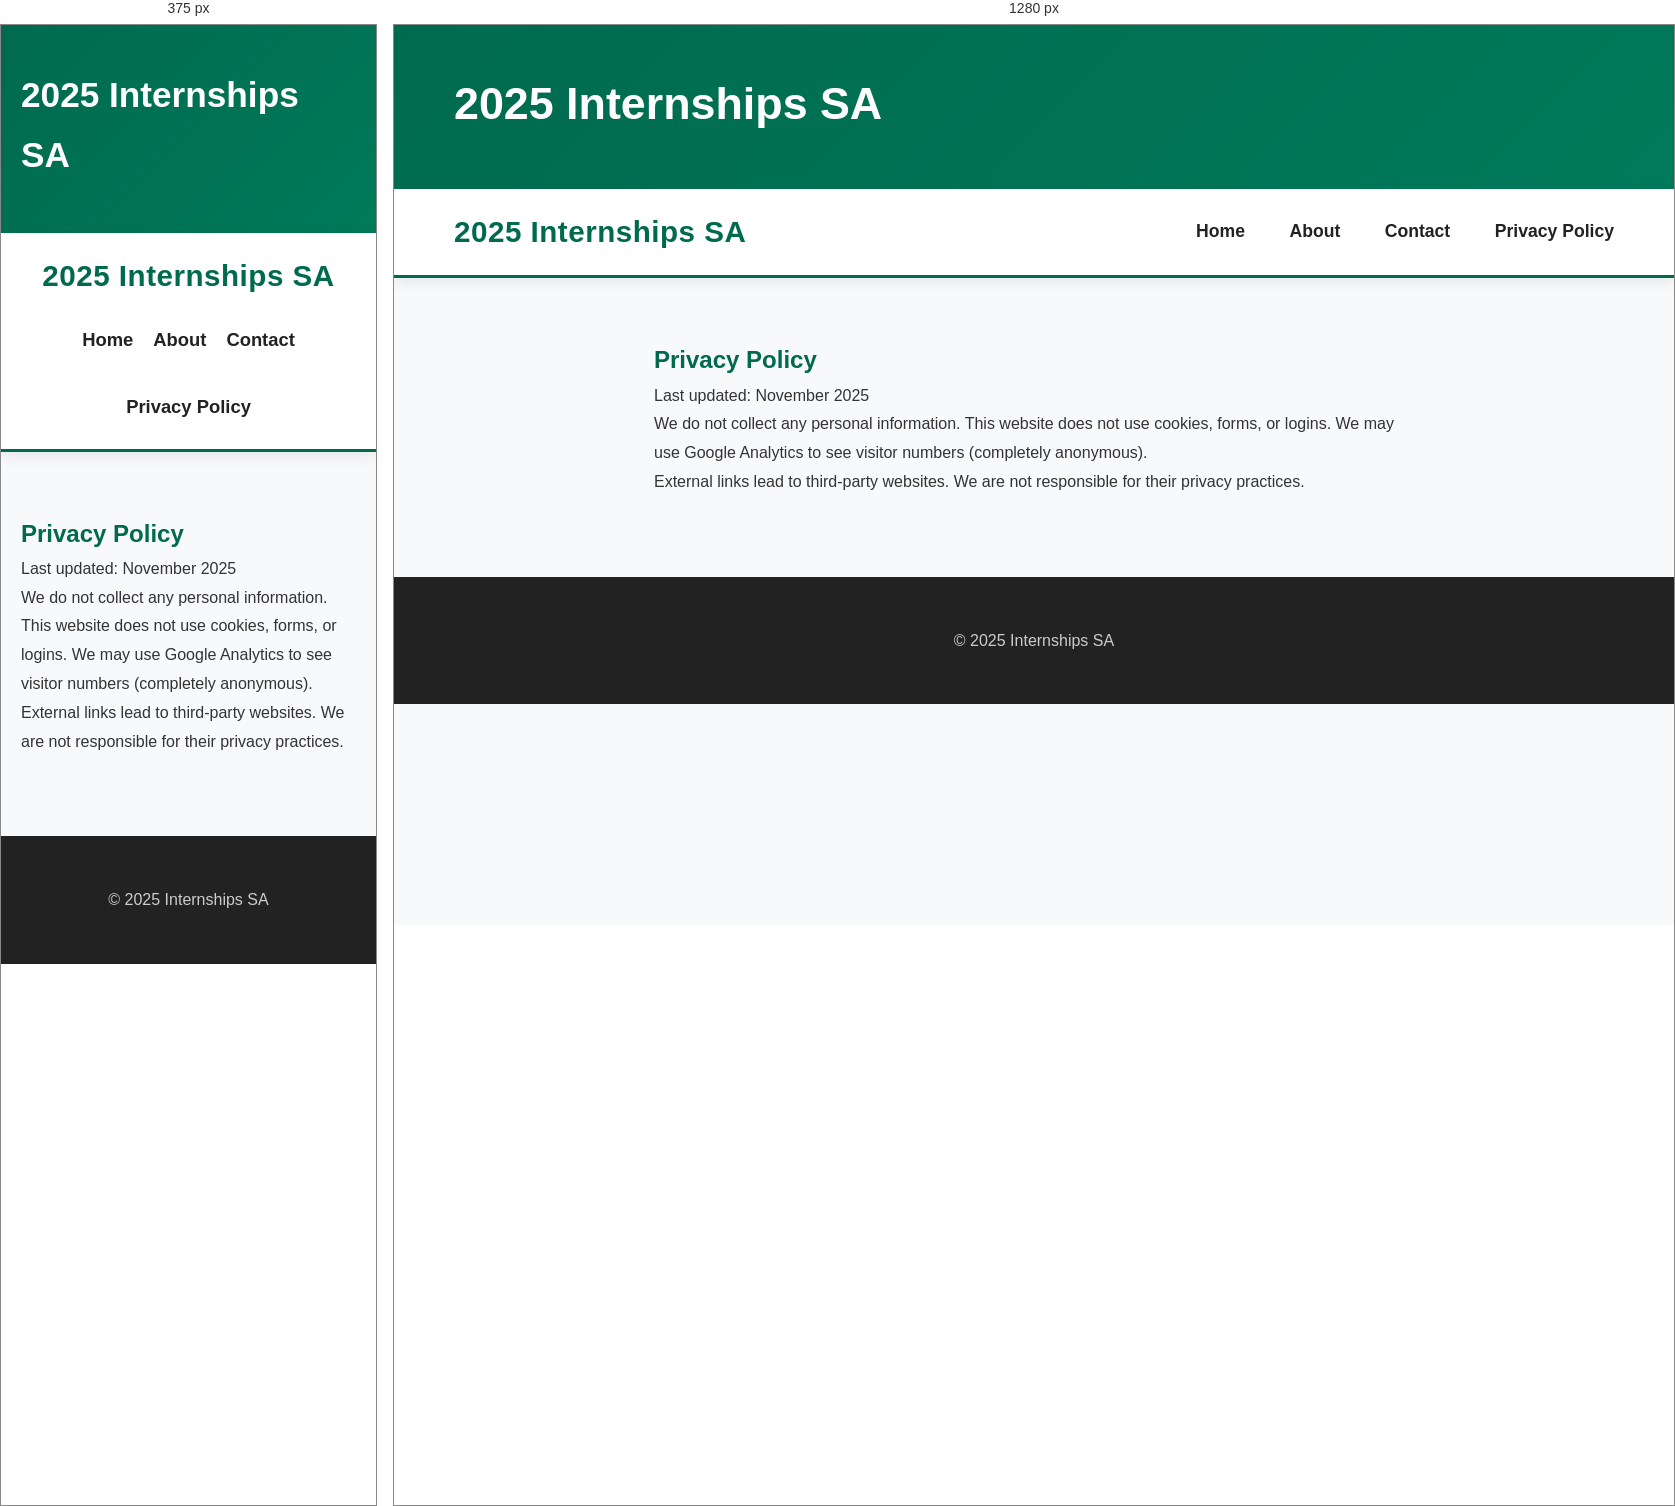
Rendered at 375 px and 1280 px, left to right.

<!-- file: privacy.html -->
<!DOCTYPE html><html lang="en"><head><meta charset="UTF-8"><meta name="viewport" content="width=device-width, initial-scale=1.0">
<title>Privacy Policy - 2025 Internships SA</title><link href="https://fonts.googleapis.com/css2?family=Poppins:wght@400;500;600;700&display=swap" rel="stylesheet">
<link rel="stylesheet" href="style.css"></head><body>
<header class="top-header"><div class="container"><div class="logo-title"><h1>2025 Internships SA</h1></div></div></header>

<nav class="main-nav">
    <div class="container">
        <a href="index.html" class="nav-logo">2025 Internships SA</a>
        <div class="nav-links">
            <a href="index.html">Home</a>
            <a href="about.html">About</a>
            <a href="contact.html">Contact</a>
            <a href="privacy.html">Privacy Policy</a>
        </div>
    </div>
</nav>
<div class="container" style="margin:60px auto; max-width:800px; line-height:1.8;">
<h2 style="color:#006a4e;">Privacy Policy</h2>
<p>Last updated: November 2025</p>
<p>We do not collect any personal information. This website does not use cookies, forms, or logins. We may use Google Analytics to see visitor numbers (completely anonymous).</p>
<p>External links lead to third-party websites. We are not responsible for their privacy practices.</p>
</div>
<footer><div class="container"><p>© 2025 Internships SA</p></div></footer>
</body></html>

/* @media block from style.css */
@media (max-width: 768px) {
    .hero-banner {
        height: 300px;
    }

    .hero-overlay h1 {
        font-size: 2.2rem;
    }

    .hero-overlay p {
        font-size: 1.1rem;
    }

    .logo-title h1 {
        font-size: 2.2rem;
    }

    .internships-grid {
        grid-template-columns: 1fr;
    }

    .main-nav .container {
        flex-direction: column;
        gap: 15px;
    }

    .nav-links {
        display: flex;
        flex-wrap: wrap;
        justify-content: center;
        gap: 20px;
    }

    .nav-links a {
        margin: 0;
        font-size: 1.15rem;
    }
}